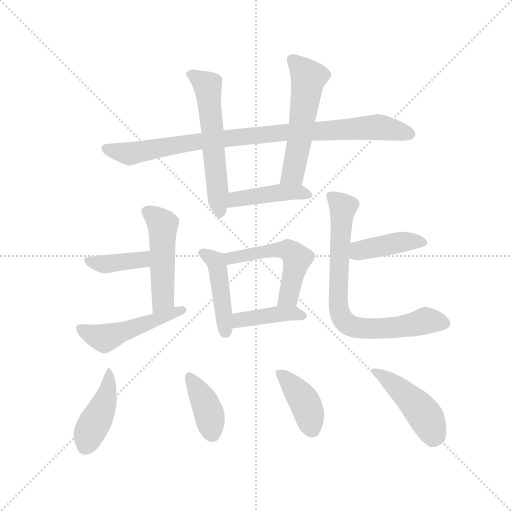
t = 0.00 s
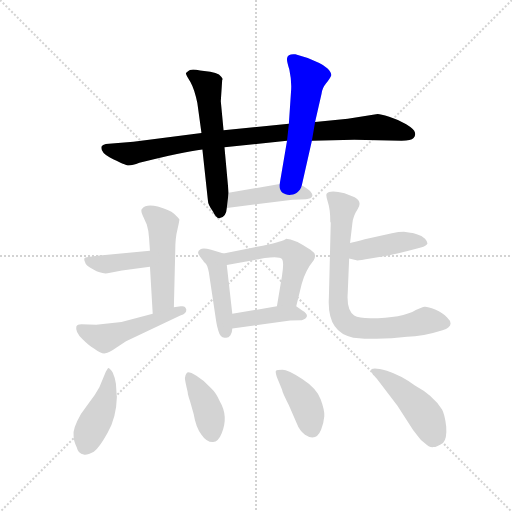
t = 2.12 s
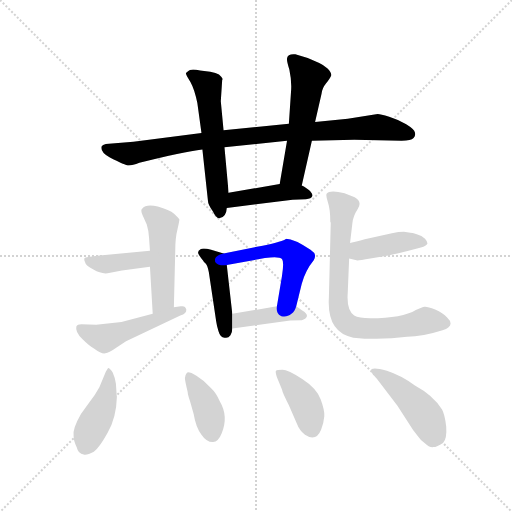
t = 4.23 s
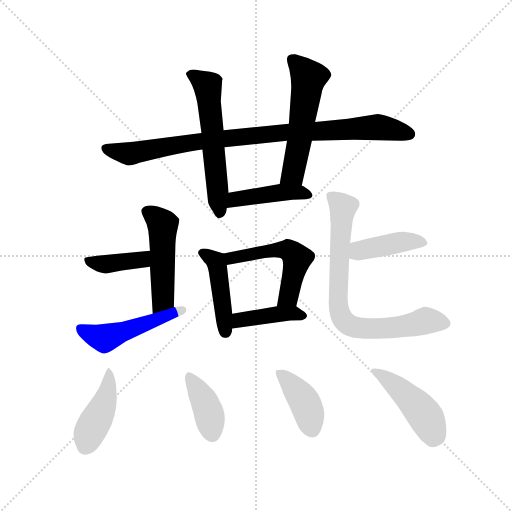
t = 6.35 s
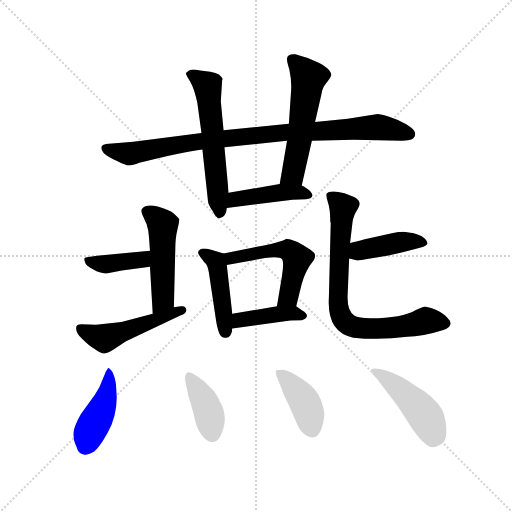
t = 8.47 s
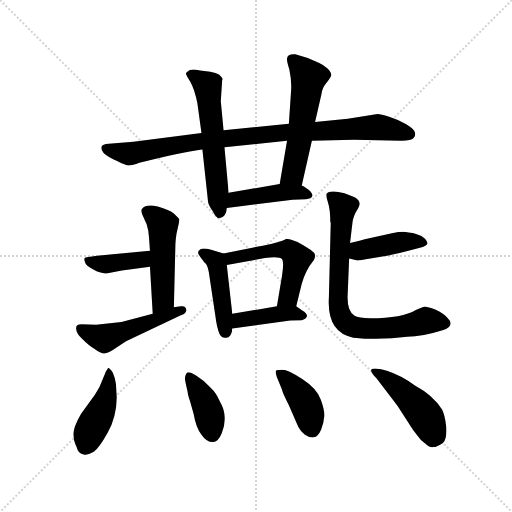
t = 10.58 s

The animated SVG that drew these frames (rendered in a browser with its animation timeline set to each time). Animation: 16 CSS @keyframes rules; one cycle of 10.58 s.

<svg version="1.1" viewBox="0 0 1024 1024" xmlns="http://www.w3.org/2000/svg">
  <g stroke="lightgray" stroke-dasharray="1,1" stroke-width="1" transform="scale(4, 4)">
    <line x1="0" y1="0" x2="256" y2="256"></line>
    <line x1="256" y1="0" x2="0" y2="256"></line>
    <line x1="128" y1="0" x2="128" y2="256"></line>
    <line x1="0" y1="128" x2="256" y2="128"></line>
  </g>
  <g transform="scale(0.92, -0.92) translate(60, -850)">
    <style type="text/css">
      
        @keyframes keyframes0 {
          from {
            stroke: blue;
            stroke-dashoffset: 922;
            stroke-width: 128;
          }
          75% {
            animation-timing-function: step-end;
            stroke: blue;
            stroke-dashoffset: 0;
            stroke-width: 128;
          }
          to {
            stroke: black;
            stroke-width: 1024;
          }
        }
        #make-me-a-hanzi-animation-0 {
          animation: keyframes0 1.0003255208333333s both;
          animation-delay: 0s;
          animation-timing-function: linear;
        }
      
        @keyframes keyframes1 {
          from {
            stroke: blue;
            stroke-dashoffset: 580;
            stroke-width: 128;
          }
          65% {
            animation-timing-function: step-end;
            stroke: blue;
            stroke-dashoffset: 0;
            stroke-width: 128;
          }
          to {
            stroke: black;
            stroke-width: 1024;
          }
        }
        #make-me-a-hanzi-animation-1 {
          animation: keyframes1 0.7220052083333334s both;
          animation-delay: 1.0003255208333333s;
          animation-timing-function: linear;
        }
      
        @keyframes keyframes2 {
          from {
            stroke: blue;
            stroke-dashoffset: 546;
            stroke-width: 128;
          }
          64% {
            animation-timing-function: step-end;
            stroke: blue;
            stroke-dashoffset: 0;
            stroke-width: 128;
          }
          to {
            stroke: black;
            stroke-width: 1024;
          }
        }
        #make-me-a-hanzi-animation-2 {
          animation: keyframes2 0.6943359375s both;
          animation-delay: 1.7223307291666665s;
          animation-timing-function: linear;
        }
      
        @keyframes keyframes3 {
          from {
            stroke: blue;
            stroke-dashoffset: 434;
            stroke-width: 128;
          }
          59% {
            animation-timing-function: step-end;
            stroke: blue;
            stroke-dashoffset: 0;
            stroke-width: 128;
          }
          to {
            stroke: black;
            stroke-width: 1024;
          }
        }
        #make-me-a-hanzi-animation-3 {
          animation: keyframes3 0.6031901041666666s both;
          animation-delay: 2.4166666666666665s;
          animation-timing-function: linear;
        }
      
        @keyframes keyframes4 {
          from {
            stroke: blue;
            stroke-dashoffset: 440;
            stroke-width: 128;
          }
          59% {
            animation-timing-function: step-end;
            stroke: blue;
            stroke-dashoffset: 0;
            stroke-width: 128;
          }
          to {
            stroke: black;
            stroke-width: 1024;
          }
        }
        #make-me-a-hanzi-animation-4 {
          animation: keyframes4 0.6080729166666666s both;
          animation-delay: 3.019856770833333s;
          animation-timing-function: linear;
        }
      
        @keyframes keyframes5 {
          from {
            stroke: blue;
            stroke-dashoffset: 528;
            stroke-width: 128;
          }
          63% {
            animation-timing-function: step-end;
            stroke: blue;
            stroke-dashoffset: 0;
            stroke-width: 128;
          }
          to {
            stroke: black;
            stroke-width: 1024;
          }
        }
        #make-me-a-hanzi-animation-5 {
          animation: keyframes5 0.6796875s both;
          animation-delay: 3.6279296874999996s;
          animation-timing-function: linear;
        }
      
        @keyframes keyframes6 {
          from {
            stroke: blue;
            stroke-dashoffset: 410;
            stroke-width: 128;
          }
          57% {
            animation-timing-function: step-end;
            stroke: blue;
            stroke-dashoffset: 0;
            stroke-width: 128;
          }
          to {
            stroke: black;
            stroke-width: 1024;
          }
        }
        #make-me-a-hanzi-animation-6 {
          animation: keyframes6 0.5836588541666666s both;
          animation-delay: 4.3076171875s;
          animation-timing-function: linear;
        }
      
        @keyframes keyframes7 {
          from {
            stroke: blue;
            stroke-dashoffset: 493;
            stroke-width: 128;
          }
          62% {
            animation-timing-function: step-end;
            stroke: blue;
            stroke-dashoffset: 0;
            stroke-width: 128;
          }
          to {
            stroke: black;
            stroke-width: 1024;
          }
        }
        #make-me-a-hanzi-animation-7 {
          animation: keyframes7 0.6512044270833334s both;
          animation-delay: 4.891276041666667s;
          animation-timing-function: linear;
        }
      
        @keyframes keyframes8 {
          from {
            stroke: blue;
            stroke-dashoffset: 393;
            stroke-width: 128;
          }
          56% {
            animation-timing-function: step-end;
            stroke: blue;
            stroke-dashoffset: 0;
            stroke-width: 128;
          }
          to {
            stroke: black;
            stroke-width: 1024;
          }
        }
        #make-me-a-hanzi-animation-8 {
          animation: keyframes8 0.56982421875s both;
          animation-delay: 5.54248046875s;
          animation-timing-function: linear;
        }
      
        @keyframes keyframes9 {
          from {
            stroke: blue;
            stroke-dashoffset: 492;
            stroke-width: 128;
          }
          62% {
            animation-timing-function: step-end;
            stroke: blue;
            stroke-dashoffset: 0;
            stroke-width: 128;
          }
          to {
            stroke: black;
            stroke-width: 1024;
          }
        }
        #make-me-a-hanzi-animation-9 {
          animation: keyframes9 0.650390625s both;
          animation-delay: 6.1123046875s;
          animation-timing-function: linear;
        }
      
        @keyframes keyframes10 {
          from {
            stroke: blue;
            stroke-dashoffset: 418;
            stroke-width: 128;
          }
          58% {
            animation-timing-function: step-end;
            stroke: blue;
            stroke-dashoffset: 0;
            stroke-width: 128;
          }
          to {
            stroke: black;
            stroke-width: 1024;
          }
        }
        #make-me-a-hanzi-animation-10 {
          animation: keyframes10 0.5901692708333334s both;
          animation-delay: 6.7626953125s;
          animation-timing-function: linear;
        }
      
        @keyframes keyframes11 {
          from {
            stroke: blue;
            stroke-dashoffset: 767;
            stroke-width: 128;
          }
          71% {
            animation-timing-function: step-end;
            stroke: blue;
            stroke-dashoffset: 0;
            stroke-width: 128;
          }
          to {
            stroke: black;
            stroke-width: 1024;
          }
        }
        #make-me-a-hanzi-animation-11 {
          animation: keyframes11 0.8741861979166666s both;
          animation-delay: 7.352864583333333s;
          animation-timing-function: linear;
        }
      
        @keyframes keyframes12 {
          from {
            stroke: blue;
            stroke-dashoffset: 431;
            stroke-width: 128;
          }
          58% {
            animation-timing-function: step-end;
            stroke: blue;
            stroke-dashoffset: 0;
            stroke-width: 128;
          }
          to {
            stroke: black;
            stroke-width: 1024;
          }
        }
        #make-me-a-hanzi-animation-12 {
          animation: keyframes12 0.6007486979166666s both;
          animation-delay: 8.22705078125s;
          animation-timing-function: linear;
        }
      
        @keyframes keyframes13 {
          from {
            stroke: blue;
            stroke-dashoffset: 391;
            stroke-width: 128;
          }
          56% {
            animation-timing-function: step-end;
            stroke: blue;
            stroke-dashoffset: 0;
            stroke-width: 128;
          }
          to {
            stroke: black;
            stroke-width: 1024;
          }
        }
        #make-me-a-hanzi-animation-13 {
          animation: keyframes13 0.5681966145833334s both;
          animation-delay: 8.827799479166666s;
          animation-timing-function: linear;
        }
      
        @keyframes keyframes14 {
          from {
            stroke: blue;
            stroke-dashoffset: 397;
            stroke-width: 128;
          }
          56% {
            animation-timing-function: step-end;
            stroke: blue;
            stroke-dashoffset: 0;
            stroke-width: 128;
          }
          to {
            stroke: black;
            stroke-width: 1024;
          }
        }
        #make-me-a-hanzi-animation-14 {
          animation: keyframes14 0.5730794270833334s both;
          animation-delay: 9.39599609375s;
          animation-timing-function: linear;
        }
      
        @keyframes keyframes15 {
          from {
            stroke: blue;
            stroke-dashoffset: 445;
            stroke-width: 128;
          }
          59% {
            animation-timing-function: step-end;
            stroke: blue;
            stroke-dashoffset: 0;
            stroke-width: 128;
          }
          to {
            stroke: black;
            stroke-width: 1024;
          }
        }
        #make-me-a-hanzi-animation-15 {
          animation: keyframes15 0.6121419270833334s both;
          animation-delay: 9.969075520833334s;
          animation-timing-function: linear;
        }
      
    </style>
    
      <path d="M 568 581 L 426 567 L 378 561 L 230 542 L 170 537 Q 163 535 161 532 Q 157 520 178 508 Q 212 490 220 490 Q 228 490 243 496 Q 338 520 380 525 L 428 530 L 564 544 L 618 544 L 710 546 L 813 544 Q 834 544 839 550 Q 844 555 842 562 Q 841 569 823 580 Q 805 590 786 596 Q 767 602 761 602 L 696 592 L 625 585 L 568 581 Z" fill="lightgray"></path>
    
      <path d="M 426 567 L 420 630 L 423 676 L 424 678 Q 422 683 416 688 Q 410 692 397 694 L 375 697 Q 360 700 353 698 Q 345 693 344 691 Q 344 688 354 672 Q 363 656 369 626 L 378 561 L 380 525 L 392 414 Q 392 405 403 390 Q 410 374 418 376 Q 432 379 433 398 L 437 431 L 428 530 L 426 567 Z" fill="lightgray"></path>
    
      <path d="M 634 713 L 609 724 L 582 732 Q 573 733 568 730 Q 564 727 564 723 Q 563 718 569 699 Q 574 676 573 656 L 568 581 L 564 544 L 548 450 C 543 420 589 418 596 447 L 618 544 L 625 585 L 639 646 Q 640 658 649 669 Q 658 680 660 686 Q 661 692 652 701 Q 643 709 634 713 Z" fill="lightgray"></path>
    
      <path d="M 433 398 L 576 416 L 605 417 Q 617 418 619 424 Q 620 430 610 438 Q 600 446 596 447 L 548 450 L 437 431 C 407 426 403 394 433 398 Z" fill="lightgray"></path>
    
      <path d="M 426 299 L 399 307 Q 381 312 376 308 Q 367 303 373 295 Q 378 287 381 284 Q 383 280 387 277 Q 391 273 394 258 L 410 151 Q 411 143 415 130 Q 419 116 428 116 Q 436 114 441 121 Q 445 128 445 136 L 445 168 L 433 274 C 430 298 430 298 426 299 Z" fill="lightgray"></path>
    
      <path d="M 584 184 L 596 233 Q 604 262 622 284 Q 625 288 625 295 Q 624 301 615 307 Q 579 331 562 331 Q 556 325 511 316 L 426 299 C 397 293 403 269 433 274 L 516 289 Q 547 293 553 287 Q 558 281 553 250 L 542 184 C 537 154 577 155 584 184 Z" fill="lightgray"></path>
    
      <path d="M 445 136 L 571 153 L 596 154 Q 605 156 607 162 Q 609 168 597 175 L 584 184 C 576 190 572 189 542 184 L 445 168 C 415 163 415 132 445 136 Z" fill="lightgray"></path>
    
      <path d="M 318 182 L 321 306 Q 321 333 326 352 Q 330 370 330 373 Q 329 376 319 385 Q 308 394 283 401 Q 257 407 249 396 Q 245 393 250 382 L 259 362 Q 263 350 264 333 L 266 305 L 266 270 L 272 168 C 274 138 317 152 318 182 Z" fill="lightgray"></path>
    
      <path d="M 266 305 L 151 294 Q 126 291 124 289 Q 122 286 125 280 Q 126 273 143 264 Q 160 254 174 256 L 205 262 L 266 270 C 296 274 296 308 266 305 Z" fill="lightgray"></path>
    
      <path d="M 204 150 L 149 144 L 117 145 Q 108 145 106 140 Q 103 128 119 113 Q 135 97 145 92 Q 161 80 169 82 Q 177 83 191 93 L 214 108 L 332 164 Q 346 168 345 177 Q 343 186 333 184 L 318 182 L 272 168 L 204 150 Z" fill="lightgray"></path>
    
      <path d="M 699 288 L 715 284 Q 718 283 745 288 L 781 294 Q 806 299 828 305 L 855 312 Q 867 315 869 320 Q 870 324 864 331 Q 857 338 846 341 Q 835 344 832 344 L 818 346 Q 807 346 792 343 L 733 330 Q 713 324 701 322 C 672 316 670 295 699 288 Z" fill="lightgray"></path>
    
      <path d="M 658 368 L 659 366 L 655 204 Q 650 127 708 116 Q 766 110 825 118 Q 858 118 902 132 Q 931 142 912 160 Q 903 169 886 177 Q 868 184 863 183 Q 858 182 844 176 Q 815 158 745 158 Q 720 158 710 164 Q 693 176 696 214 L 699 288 L 701 322 L 706 364 Q 707 379 718 396 Q 728 412 711 421 L 689 430 Q 657 438 650 429 Q 648 424 653 410 Q 658 395 658 368 Z" fill="lightgray"></path>
    
      <path d="M 175 50 L 170 42 L 156 8 Q 147 -9 134 -25 L 116 -50 Q 97 -83 100 -98 Q 100 -109 107 -123 Q 110 -137 122 -138 Q 129 -140 144 -132 Q 155 -125 174 -91 Q 193 -57 194 -14 L 192 16 Q 190 29 185 40 Q 179 50 175 50 Z" fill="lightgray"></path>
    
      <path d="M 418 -23 Q 410 -4 399 6 Q 385 22 367 33 Q 349 44 346 39 Q 342 34 342 28 Q 342 22 348 -2 Q 348 -7 353 -22 L 361 -50 Q 366 -80 378 -95 Q 389 -111 402 -111 Q 414 -112 422 -92 Q 437 -55 418 -23 Z" fill="lightgray"></path>
    
      <path d="M 540 44 Q 538 42 542 30 L 553 3 Q 554 -4 568 -31 L 585 -70 Q 591 -86 603 -95 Q 627 -111 638 -84 Q 644 -69 645 -55 Q 646 -42 637 -18 Q 628 6 597 26 Q 566 46 554 46 Q 542 46 540 44 Z" fill="lightgray"></path>
    
      <path d="M 842 12 Q 812 34 781 44 Q 727 59 758 28 L 804 -32 L 838 -85 L 849 -99 Q 854 -107 863 -113 Q 873 -123 882 -122 Q 890 -122 903 -113 Q 912 -104 910 -77 Q 907 -51 901 -40 Q 881 -9 842 12 Z" fill="lightgray"></path>
    
    
      <clipPath id="make-me-a-hanzi-clip-0">
        <path d="M 568 581 L 426 567 L 378 561 L 230 542 L 170 537 Q 163 535 161 532 Q 157 520 178 508 Q 212 490 220 490 Q 228 490 243 496 Q 338 520 380 525 L 428 530 L 564 544 L 618 544 L 710 546 L 813 544 Q 834 544 839 550 Q 844 555 842 562 Q 841 569 823 580 Q 805 590 786 596 Q 767 602 761 602 L 696 592 L 625 585 L 568 581 Z"></path>
      </clipPath>
      <path clip-path="url(#make-me-a-hanzi-clip-0)" d="M 169 527 L 221 516 L 343 539 L 530 560 L 759 573 L 829 559" fill="none" id="make-me-a-hanzi-animation-0" stroke-dasharray="794 1588" stroke-linecap="round"></path>
    
      <clipPath id="make-me-a-hanzi-clip-1">
        <path d="M 426 567 L 420 630 L 423 676 L 424 678 Q 422 683 416 688 Q 410 692 397 694 L 375 697 Q 360 700 353 698 Q 345 693 344 691 Q 344 688 354 672 Q 363 656 369 626 L 378 561 L 380 525 L 392 414 Q 392 405 403 390 Q 410 374 418 376 Q 432 379 433 398 L 437 431 L 428 530 L 426 567 Z"></path>
      </clipPath>
      <path clip-path="url(#make-me-a-hanzi-clip-1)" d="M 352 690 L 391 664 L 418 388" fill="none" id="make-me-a-hanzi-animation-1" stroke-dasharray="452 904" stroke-linecap="round"></path>
    
      <clipPath id="make-me-a-hanzi-clip-2">
        <path d="M 634 713 L 609 724 L 582 732 Q 573 733 568 730 Q 564 727 564 723 Q 563 718 569 699 Q 574 676 573 656 L 568 581 L 564 544 L 548 450 C 543 420 589 418 596 447 L 618 544 L 625 585 L 639 646 Q 640 658 649 669 Q 658 680 660 686 Q 661 692 652 701 Q 643 709 634 713 Z"></path>
      </clipPath>
      <path clip-path="url(#make-me-a-hanzi-clip-2)" d="M 577 721 L 610 680 L 577 473 L 554 457" fill="none" id="make-me-a-hanzi-animation-2" stroke-dasharray="418 836" stroke-linecap="round"></path>
    
      <clipPath id="make-me-a-hanzi-clip-3">
        <path d="M 433 398 L 576 416 L 605 417 Q 617 418 619 424 Q 620 430 610 438 Q 600 446 596 447 L 548 450 L 437 431 C 407 426 403 394 433 398 Z"></path>
      </clipPath>
      <path clip-path="url(#make-me-a-hanzi-clip-3)" d="M 440 403 L 460 419 L 544 431 L 589 433 L 610 425" fill="none" id="make-me-a-hanzi-animation-3" stroke-dasharray="306 612" stroke-linecap="round"></path>
    
      <clipPath id="make-me-a-hanzi-clip-4">
        <path d="M 426 299 L 399 307 Q 381 312 376 308 Q 367 303 373 295 Q 378 287 381 284 Q 383 280 387 277 Q 391 273 394 258 L 410 151 Q 411 143 415 130 Q 419 116 428 116 Q 436 114 441 121 Q 445 128 445 136 L 445 168 L 433 274 C 430 298 430 298 426 299 Z"></path>
      </clipPath>
      <path clip-path="url(#make-me-a-hanzi-clip-4)" d="M 382 300 L 412 275 L 430 131" fill="none" id="make-me-a-hanzi-animation-4" stroke-dasharray="312 624" stroke-linecap="round"></path>
    
      <clipPath id="make-me-a-hanzi-clip-5">
        <path d="M 584 184 L 596 233 Q 604 262 622 284 Q 625 288 625 295 Q 624 301 615 307 Q 579 331 562 331 Q 556 325 511 316 L 426 299 C 397 293 403 269 433 274 L 516 289 Q 547 293 553 287 Q 558 281 553 250 L 542 184 C 537 154 577 155 584 184 Z"></path>
      </clipPath>
      <path clip-path="url(#make-me-a-hanzi-clip-5)" d="M 434 295 L 442 289 L 543 307 L 569 305 L 579 298 L 586 288 L 567 205 L 549 190" fill="none" id="make-me-a-hanzi-animation-5" stroke-dasharray="400 800" stroke-linecap="round"></path>
    
      <clipPath id="make-me-a-hanzi-clip-6">
        <path d="M 445 136 L 571 153 L 596 154 Q 605 156 607 162 Q 609 168 597 175 L 584 184 C 576 190 572 189 542 184 L 445 168 C 415 163 415 132 445 136 Z"></path>
      </clipPath>
      <path clip-path="url(#make-me-a-hanzi-clip-6)" d="M 452 141 L 467 155 L 538 167 L 583 169 L 598 163" fill="none" id="make-me-a-hanzi-animation-6" stroke-dasharray="282 564" stroke-linecap="round"></path>
    
      <clipPath id="make-me-a-hanzi-clip-7">
        <path d="M 318 182 L 321 306 Q 321 333 326 352 Q 330 370 330 373 Q 329 376 319 385 Q 308 394 283 401 Q 257 407 249 396 Q 245 393 250 382 L 259 362 Q 263 350 264 333 L 266 305 L 266 270 L 272 168 C 274 138 317 152 318 182 Z"></path>
      </clipPath>
      <path clip-path="url(#make-me-a-hanzi-clip-7)" d="M 259 390 L 294 361 L 294 199 L 276 176" fill="none" id="make-me-a-hanzi-animation-7" stroke-dasharray="365 730" stroke-linecap="round"></path>
    
      <clipPath id="make-me-a-hanzi-clip-8">
        <path d="M 266 305 L 151 294 Q 126 291 124 289 Q 122 286 125 280 Q 126 273 143 264 Q 160 254 174 256 L 205 262 L 266 270 C 296 274 296 308 266 305 Z"></path>
      </clipPath>
      <path clip-path="url(#make-me-a-hanzi-clip-8)" d="M 129 285 L 178 276 L 241 284 L 259 299" fill="none" id="make-me-a-hanzi-animation-8" stroke-dasharray="265 530" stroke-linecap="round"></path>
    
      <clipPath id="make-me-a-hanzi-clip-9">
        <path d="M 204 150 L 149 144 L 117 145 Q 108 145 106 140 Q 103 128 119 113 Q 135 97 145 92 Q 161 80 169 82 Q 177 83 191 93 L 214 108 L 332 164 Q 346 168 345 177 Q 343 186 333 184 L 318 182 L 272 168 L 204 150 Z"></path>
      </clipPath>
      <path clip-path="url(#make-me-a-hanzi-clip-9)" d="M 115 135 L 167 114 L 336 176" fill="none" id="make-me-a-hanzi-animation-9" stroke-dasharray="364 728" stroke-linecap="round"></path>
    
      <clipPath id="make-me-a-hanzi-clip-10">
        <path d="M 699 288 L 715 284 Q 718 283 745 288 L 781 294 Q 806 299 828 305 L 855 312 Q 867 315 869 320 Q 870 324 864 331 Q 857 338 846 341 Q 835 344 832 344 L 818 346 Q 807 346 792 343 L 733 330 Q 713 324 701 322 C 672 316 670 295 699 288 Z"></path>
      </clipPath>
      <path clip-path="url(#make-me-a-hanzi-clip-10)" d="M 705 293 L 718 303 L 789 320 L 835 326 L 861 323" fill="none" id="make-me-a-hanzi-animation-10" stroke-dasharray="290 580" stroke-linecap="round"></path>
    
      <clipPath id="make-me-a-hanzi-clip-11">
        <path d="M 658 368 L 659 366 L 655 204 Q 650 127 708 116 Q 766 110 825 118 Q 858 118 902 132 Q 931 142 912 160 Q 903 169 886 177 Q 868 184 863 183 Q 858 182 844 176 Q 815 158 745 158 Q 720 158 710 164 Q 693 176 696 214 L 699 288 L 701 322 L 706 364 Q 707 379 718 396 Q 728 412 711 421 L 689 430 Q 657 438 650 429 Q 648 424 653 410 Q 658 395 658 368 Z"></path>
      </clipPath>
      <path clip-path="url(#make-me-a-hanzi-clip-11)" d="M 657 425 L 686 399 L 674 194 L 685 155 L 707 140 L 745 135 L 815 140 L 866 153 L 904 147" fill="none" id="make-me-a-hanzi-animation-11" stroke-dasharray="639 1278" stroke-linecap="round"></path>
    
      <clipPath id="make-me-a-hanzi-clip-12">
        <path d="M 175 50 L 170 42 L 156 8 Q 147 -9 134 -25 L 116 -50 Q 97 -83 100 -98 Q 100 -109 107 -123 Q 110 -137 122 -138 Q 129 -140 144 -132 Q 155 -125 174 -91 Q 193 -57 194 -14 L 192 16 Q 190 29 185 40 Q 179 50 175 50 Z"></path>
      </clipPath>
      <path clip-path="url(#make-me-a-hanzi-clip-12)" d="M 178 43 L 164 -34 L 123 -122" fill="none" id="make-me-a-hanzi-animation-12" stroke-dasharray="303 606" stroke-linecap="round"></path>
    
      <clipPath id="make-me-a-hanzi-clip-13">
        <path d="M 418 -23 Q 410 -4 399 6 Q 385 22 367 33 Q 349 44 346 39 Q 342 34 342 28 Q 342 22 348 -2 Q 348 -7 353 -22 L 361 -50 Q 366 -80 378 -95 Q 389 -111 402 -111 Q 414 -112 422 -92 Q 437 -55 418 -23 Z"></path>
      </clipPath>
      <path clip-path="url(#make-me-a-hanzi-clip-13)" d="M 351 31 L 393 -43 L 401 -92" fill="none" id="make-me-a-hanzi-animation-13" stroke-dasharray="263 526" stroke-linecap="round"></path>
    
      <clipPath id="make-me-a-hanzi-clip-14">
        <path d="M 540 44 Q 538 42 542 30 L 553 3 Q 554 -4 568 -31 L 585 -70 Q 591 -86 603 -95 Q 627 -111 638 -84 Q 644 -69 645 -55 Q 646 -42 637 -18 Q 628 6 597 26 Q 566 46 554 46 Q 542 46 540 44 Z"></path>
      </clipPath>
      <path clip-path="url(#make-me-a-hanzi-clip-14)" d="M 548 38 L 576 12 L 604 -27 L 617 -80" fill="none" id="make-me-a-hanzi-animation-14" stroke-dasharray="269 538" stroke-linecap="round"></path>
    
      <clipPath id="make-me-a-hanzi-clip-15">
        <path d="M 842 12 Q 812 34 781 44 Q 727 59 758 28 L 804 -32 L 838 -85 L 849 -99 Q 854 -107 863 -113 Q 873 -123 882 -122 Q 890 -122 903 -113 Q 912 -104 910 -77 Q 907 -51 901 -40 Q 881 -9 842 12 Z"></path>
      </clipPath>
      <path clip-path="url(#make-me-a-hanzi-clip-15)" d="M 764 43 L 844 -29 L 875 -74 L 881 -100" fill="none" id="make-me-a-hanzi-animation-15" stroke-dasharray="317 634" stroke-linecap="round"></path>
    
  </g>
</svg>
